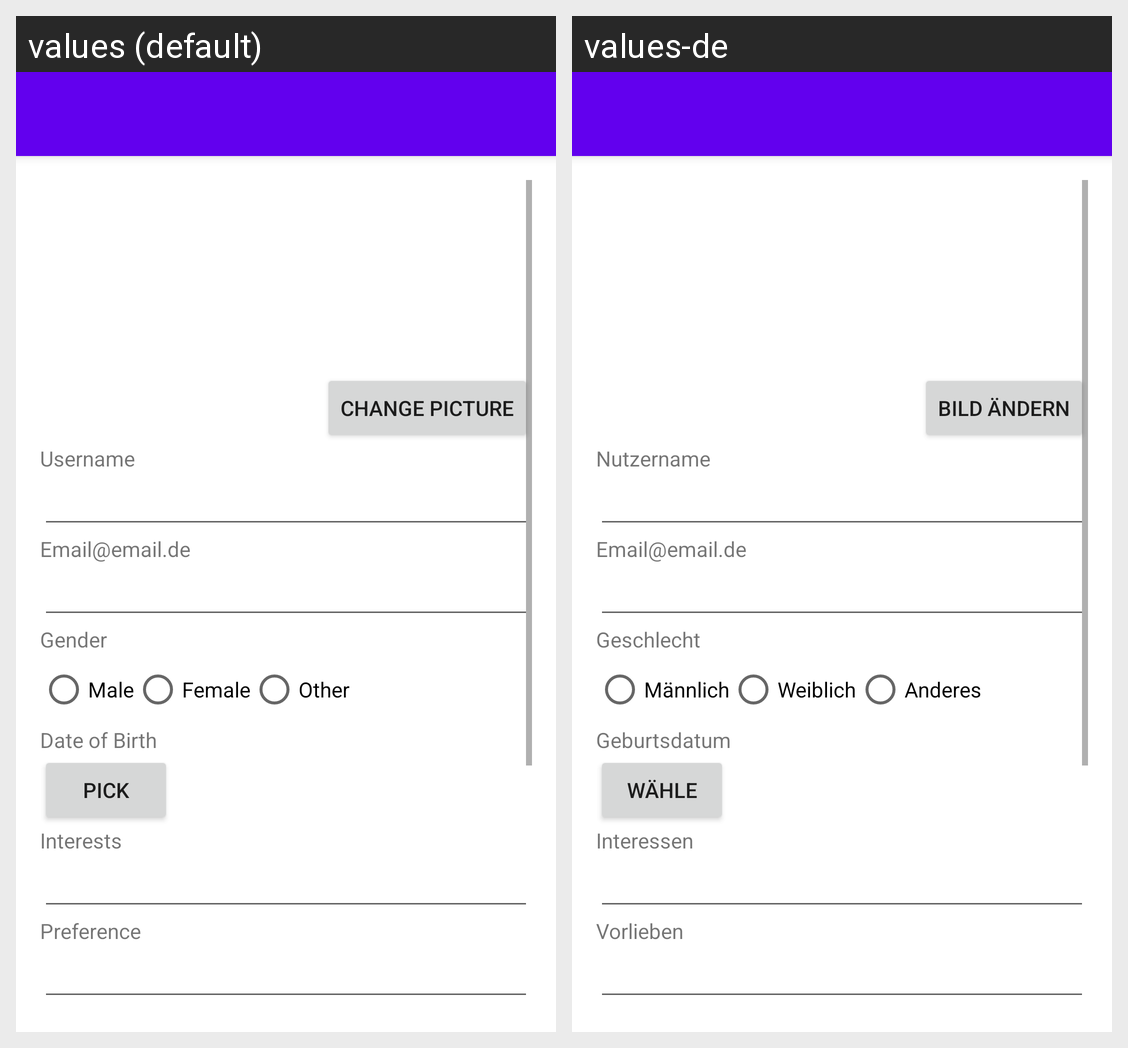

Translations of the strings shown on this Android screen, per locale in the grid:
Android screen res/layout/edit_profil_content_main.xml rendered under 2 locales, left to right: values (default), values-de. Device: Nexus 5 (rendered at 1080×1920; each locale shown at half size, 540×960, under a caption strip naming it); theme AppTheme.
Strings drawn on this screen, with the default value and each locale's value (text and hints the layout hard-codes, and strings that could not be matched under every locale, appear in the picture but are not listed):

profil_change_image
  values: Change Picture
  values-de: Bild ändern

profil_username
  values: Username
  values-de: Nutzername

email
  values: Email@email.de
  values-de: Email@email.de

profil_gender
  values: Gender
  values-de: Geschlecht

profil_gender_male
  values: Male
  values-de: Männlich

profil_gender_female
  values: Female
  values-de: Weiblich

profil_gender_other
  values: Other
  values-de: Anderes

profil_dateofbirth
  values: Date of Birth
  values-de: Geburtsdatum

profil_change_date
  values: Pick
  values-de: Wähle

profil_interessen
  values: Interests
  values-de: Interessen

profil_vorlieben
  values: Preference
  values-de: Vorlieben
